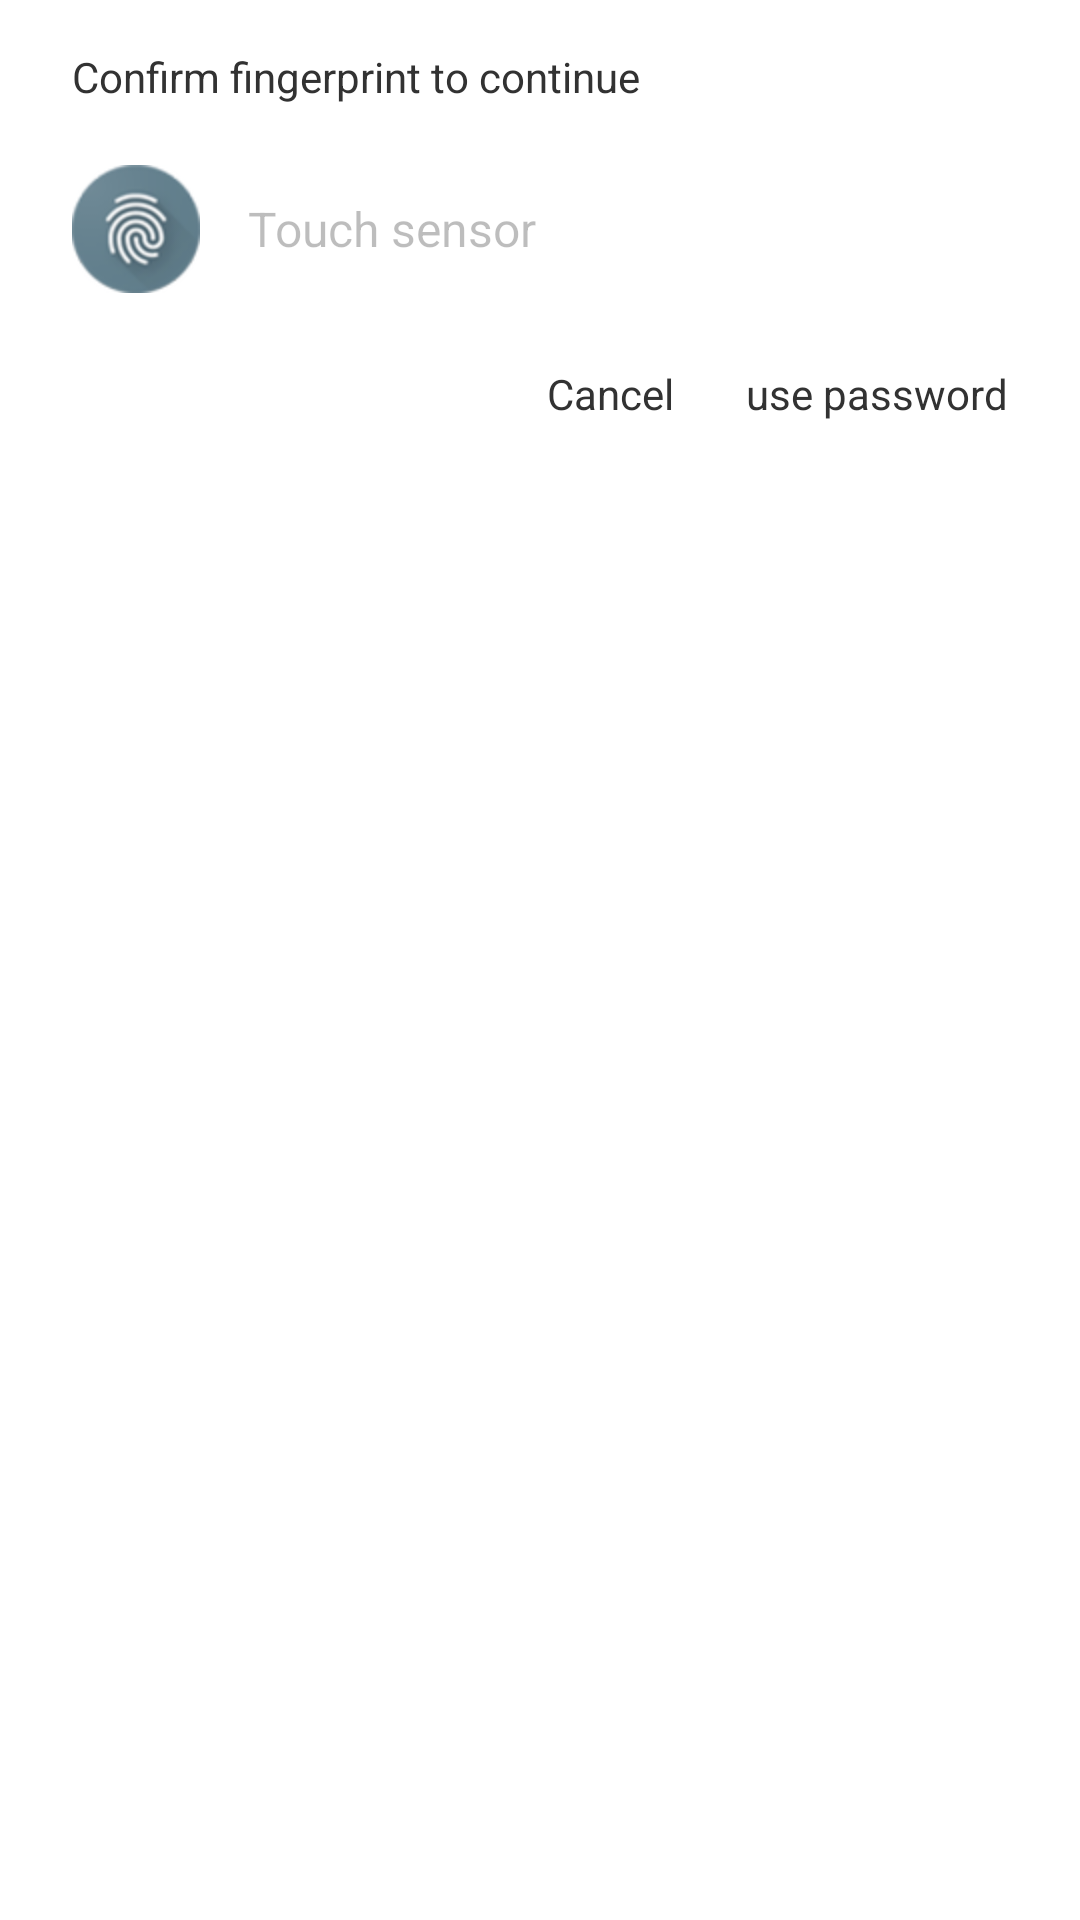

This screen was rendered from an Android layout file. Write that file and the resources it references.
<!-- AndroidManifest.xml: application theme AppTheme -->
<!-- res/layout/fingerprint_dialog_container.xml -->
<?xml version="1.0" encoding="utf-8"?>
<LinearLayout xmlns:android="http://schemas.android.com/apk/res/android"
    android:layout_width="match_parent"
    android:layout_height="match_parent"
    android:orientation="vertical" >
    
    
    <FrameLayout 
        android:layout_width="wrap_content"
        android:layout_height="wrap_content"
        >

        <include
           
            layout="@layout/fingerprint_dialog_content" />
        
    </FrameLayout>
    
      <LinearLayout
        android:id="@+id/buttonPanel"
        android:layout_width="match_parent"
        android:layout_height="wrap_content"
        android:orientation="horizontal"
        android:paddingStart="12dp"
        android:paddingEnd="12dp"
        android:paddingTop="4dp"
        android:paddingBottom="4dp"
        android:gravity="bottom"
        style="?android:attr/buttonBarButtonStyle"
        android:background="@drawable/fingerpaint_btn_background"
       >

        <TextView 
            android:id="@+id/tv_finger_wait"
            android:layout_width="wrap_content"
            android:layout_height="wrap_content"
            android:padding="12dp"
            android:textColor="@color/red"
            android:visibility="gone"
            />  
          
          
        <Space
            android:id="@+id/spacer"
            android:layout_width="0dp"
            android:layout_height="0dp"
            android:layout_weight="1"
            android:visibility="invisible" />
        
      	<TextView 
      	    android:id="@+id/tv_finger_cancel"
      	    android:layout_width="wrap_content"
      	    android:layout_height="wrap_content"
      	    android:padding="12dp"
      	    android:text="@string/finger_cancel"
      	   
      	    />
        
        <TextView 
            android:id="@+id/tv_finger_password"
            android:layout_width="wrap_content"
            android:layout_height="wrap_content"
            android:padding="12dp"
            android:text="@string/finger_login_with_password"
            
            />
       

      
    </LinearLayout>
    
    

</LinearLayout>
<!-- res/layout/fingerprint_dialog_content.xml (included above) -->
<?xml version="1.0" encoding="utf-8"?>
<RelativeLayout xmlns:android="http://schemas.android.com/apk/res/android"
    android:layout_width="match_parent"
    android:layout_height="match_parent"
    android:paddingBottom="8dp"
    android:paddingEnd="24dp"
    android:paddingStart="24dp"
    android:paddingTop="16dp" >

    <TextView
        android:id="@+id/fingerprint_description"
        android:layout_width="wrap_content"
        android:layout_height="wrap_content"
        android:layout_alignParentStart="true"
        android:layout_alignParentTop="true"
        android:text="@string/fingerprint_description"
        android:textColor="?android:attr/textColorSecondary" />

    <ImageView
        android:id="@+id/fingerprint_icon"
        android:layout_width="wrap_content"
        android:layout_height="wrap_content"
        android:layout_alignParentStart="true"
        android:layout_below="@+id/fingerprint_description"
        android:layout_marginTop="20dp"
        android:src="@mipmap/ic_fp" />

    <TextView
        android:id="@+id/fingerprint_status"
        style="@android:style/TextAppearance.Holo.Widget"
        android:layout_width="wrap_content"
        android:layout_height="wrap_content"
        android:layout_alignBottom="@+id/fingerprint_icon"
        android:layout_alignTop="@+id/fingerprint_icon"
        android:layout_marginStart="16dp"
        android:layout_toEndOf="@+id/fingerprint_icon"
        android:gravity="center_vertical"
        android:text="@string/fingerprint_hint"
        android:textColor="@color/hint_color" />

</RelativeLayout>
<!-- resources referenced by this layout -->
<resources>
  <color name="hint_color">#42000000</color>
  <color name="red">#FF0000</color>
  <!-- drawable fingerpaint_btn_background (drawable) -->
  <?xml version="1.0" encoding="utf-8"?>
  <ripple xmlns:android="http://schemas.android.com/apk/res/android" 
              android:color="@color/colorAccent">
      <item>
          <selector>
              <item android:drawable="@android:color/white" />
          </selector>
      </item>
  
  </ripple>
  <!-- mipmap ic_fp: png bitmap (mipmap-hdpi, 7476 bytes) -->
  <string name="finger_cancel">Cancel</string>
  <string name="finger_login_with_password">use password</string>
  <string name="fingerprint_description">Confirm fingerprint to continue</string>
  <string name="fingerprint_hint">Touch sensor</string>
  <style name="AppTheme" parent="AppBaseTheme">
          
      </style>
  <color name="colorAccent">#4bc1ff</color>
  <style name="AppBaseTheme" parent="android:Theme.Light">
          
      </style>
</resources>
